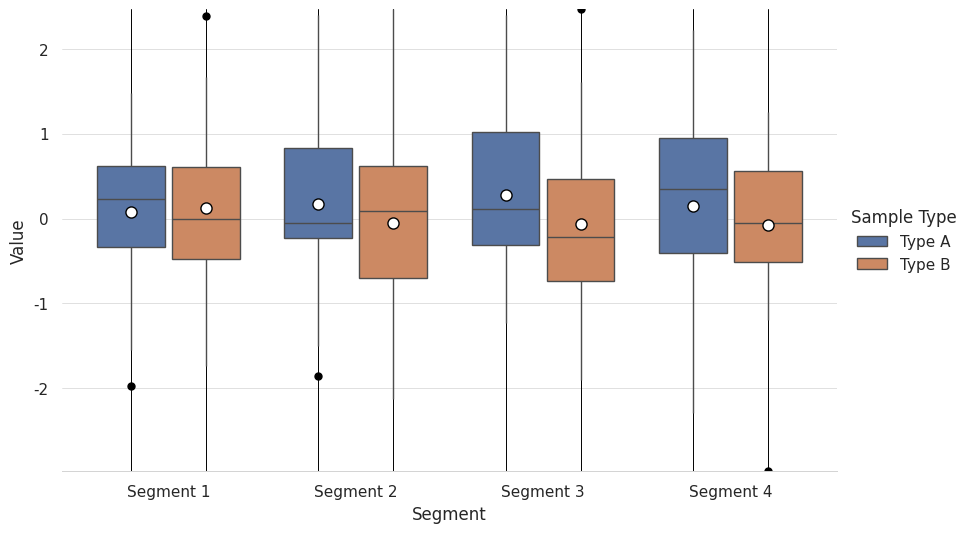

This chart was generated by the following Python code:
import matplotlib.pyplot as plt
import seaborn as sns
import pandas as pd
import numpy as np

def create_box_plot(data, x, y, hue=None, whis=1.5, showmeans=True, showfliers=True):
    """
    Creates a box plot with customizable options.

    Parameters:
    - data: DataFrame containing the data.
    - x: String, name of the column for x-axis.
    - y: String, name of the column for y-axis.
    - hue: String, name of the column for hue (grouping variable).
    - whis: Float, whisker length for the box plot.
    - showmeans: Boolean, whether to show mean points.
    - showfliers: Boolean, whether to show outlier points.
    - cap_color: String, color for the caps of the boxes.
    """
    
    # Set a ggplot style
    sns.set_theme(style="whitegrid")

    # Create a figure and axis
    plt.figure(figsize=(10, 6))

    # Plot the box plot
    box_plot = sns.boxplot(
        data=data, 
        x=x, 
        y=y, 
        hue=hue, 
        gap=0.1,
        whis=whis,  # Set whiskers length
        showmeans=showmeans, 
        showfliers=showfliers,  # Show individual outliers
        flierprops={"marker": "o", "markerfacecolor": "black", "markeredgecolor": "black", "markersize": 5},  # Set outlier color
        meanprops={"marker": "o", "markerfacecolor": "white", "markeredgecolor": "black", "markersize": 8},
        capprops={"linewidth": 0 }  # Customize the caps' color and line width
    )

    # Define global y-limits for the entire plot based on data range
    global_min = data[y].min()
    global_max = data[y].max()

    # Add a long vertical line for each hue within each segment, placing it behind the boxes
    if hue is not None:
        for i, segment in enumerate(data[x].unique()):
            for j, hue_val in enumerate(data[hue].unique()):
                # Position the line between each hue in the segment
                plt.plot(
                    [i - 0.2 + 0.4 * j, i - 0.2 + 0.4 * j], 
                    [global_min, global_max], 
                    color='black', 
                    linestyle='-', 
                    linewidth=0.7,
                    zorder=1  # Lower z-order to place the line behind the boxes
                )

    # Set the y-limits for the entire plot to maintain uniformity
    plt.ylim(global_min, global_max)

    # Make the horizontal grid lines lighter
    plt.grid(axis='y', color='lightgrey', linestyle='-', linewidth=0.5)  # Only horizontal grid lines

    # Remove plot borders, keeping only the x-axis border
    for spine in plt.gca().spines.values():
        spine.set_visible(False)
    plt.gca().spines['bottom'].set_visible(True)  # Keep the bottom spine (x-axis)
    plt.gca().spines['bottom'].set_color('lightgrey')  # Change the x-axis spine color
    plt.gca().spines['bottom'].set_linewidth(0.7)  # Make the x-axis spine line width 0.7

    # Move the legend outside the plot and remove its outline
    if hue is not None:
        plt.legend(loc='center left', bbox_to_anchor=(1, 0.5), title=hue, frameon=False)

    # Show the plot
    plt.show()

# Example usage
np.random.seed(10)
data = {
    'Segment': np.repeat(['Segment 1', 'Segment 2', 'Segment 3', 'Segment 4'], 50),
    'Sample Type': np.tile(['Type A', 'Type B'], 100),
    'Value': np.random.normal(size=200)
}
df = pd.DataFrame(data)

create_box_plot(df, x='Segment', y='Value', hue='Sample Type')




import seaborn as sns
import matplotlib.pyplot as plt

def plot_bar_no_hue(data, x, y, title="Sample composition"):
    # Create a bar plot without hue
    fig, ax = plt.subplots(figsize=(10, 6))
    sns.barplot(data=data, x=x, y=y, ax=ax, palette="coolwarm")

    # Adding percentage labels to each bar
    for container in ax.containers:
        ax.bar_label(container, fmt="%.1f%%", label_type='edge', fontsize=10, color='#63666A')

    # Customizing labels and title
    ax.set_ylabel("Percent", fontsize=10, color="#63666A")
    ax.set_xlabel(x.replace('_', ' ').title(), fontsize=10, color="#63666A")
    ax.set_title(title, fontsize=12, color="#63666A")

    # Customizing tick parameters and grid
    ax.tick_params(axis='x', colors='#63666A')
    ax.tick_params(axis='y', colors='#63666A')
    ax.grid(axis='y', color='#E0E0E1', linestyle='-', linewidth=0.75)
    ax.set_facecolor('white')

    # Styling for the plot spines
    for spine in ax.spines.values():
        spine.set_edgecolor('#E0E0E1')
        spine.set_linewidth(1.5)

    plt.tight_layout()
    plt.show()

# Example of calling the function
# plot_bar_no_hue(data=my_data, x='category_column', y='percentage_column')

